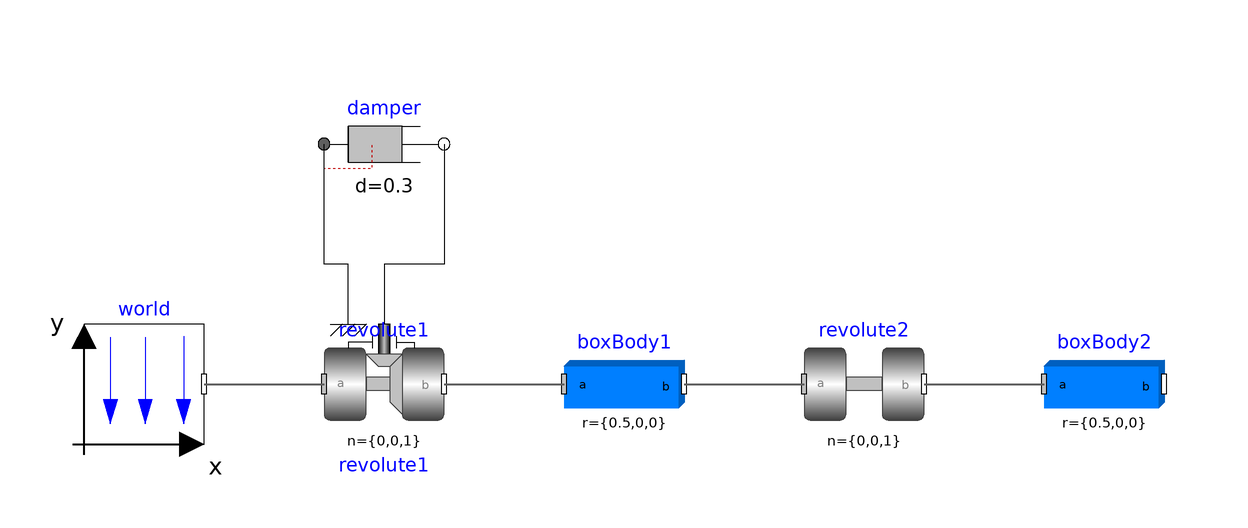

This picture is the connection diagram that the Modelica source below describes through its graphical annotations.

model DoublePendulum
      "Simple double pendulum with two revolute joints and two bodies"

      extends Modelica.Icons.Example;
      inner Modelica.Mechanics.MultiBody.World world annotation (Placement(
            transformation(extent={{-100,-10},{-80,10}})));
      Modelica.Mechanics.MultiBody.Joints.Revolute revolute1(useAxisFlange=true,phi(fixed=true),
          w(fixed=true)) annotation (Placement(transformation(extent={{-60,-10},{-40,10}})));
      Modelica.Mechanics.Rotational.Components.Damper damper(d=0.3)
        annotation (Placement(transformation(extent={{-60,30},{-40,50}})));
      Modelica.Mechanics.MultiBody.Parts.BodyBox boxBody1(r={0.5,0,0}, width=0.06)
        annotation (Placement(transformation(extent={{-20,-10},{0,10}})));
      Modelica.Mechanics.MultiBody.Joints.Revolute revolute2(phi(fixed=true), w(
            fixed=true)) annotation (Placement(transformation(extent={{20,-10},{40,10}})));
      Modelica.Mechanics.MultiBody.Parts.BodyBox boxBody2(r={0.5,0,0}, width=0.06)
        annotation (Placement(transformation(extent={{60,-10},{80,10}})));
    equation

      connect(damper.flange_b, revolute1.axis) annotation (Line(points={{-40,40},{-40,20},{-50,20},{-50,10}}));
      connect(revolute1.support, damper.flange_a) annotation (Line(points={{-56,10},{-56,20},{-60,20},{-60,40}}));
      connect(revolute1.frame_b, boxBody1.frame_a)
        annotation (Line(
          points={{-40,0},{-20,0}},
          color={95,95,95},
          thickness=0.5));
      connect(revolute2.frame_b, boxBody2.frame_a)
        annotation (Line(
          points={{40,0},{60,0}},
          color={95,95,95},
          thickness=0.5));
      connect(boxBody1.frame_b, revolute2.frame_a)
        annotation (Line(
          points={{0,0},{20,0}},
          color={95,95,95},
          thickness=0.5));
      connect(world.frame_b, revolute1.frame_a)
        annotation (Line(
          points={{-80,0},{-60,0}},
          color={95,95,95},
          thickness=0.5));
      annotation (
        experiment(StopTime=10, __Dymola_Algorithm="Dassl"),
        Documentation(info="<html>
<p>
This example demonstrates that by using joint and body
elements animation is automatically available. Also the revolute
joints are animated. Note, that animation of every component
can be switched of by setting the first parameter <strong>animation</strong>
to <strong>false</strong> or by setting <strong>enableAnimation</strong> in the <strong>world</strong>
object to <strong>false</strong> to switch off animation of all components.
</p>

<blockquote>
<img src=\"modelica://Modelica/Resources/Images/Mechanics/MultiBody/Examples/Elementary/DoublePendulum.png\"
alt=\"model Examples.Elementary.DoublePendulum\">
</blockquote>
</html>"));
    end DoublePendulum;